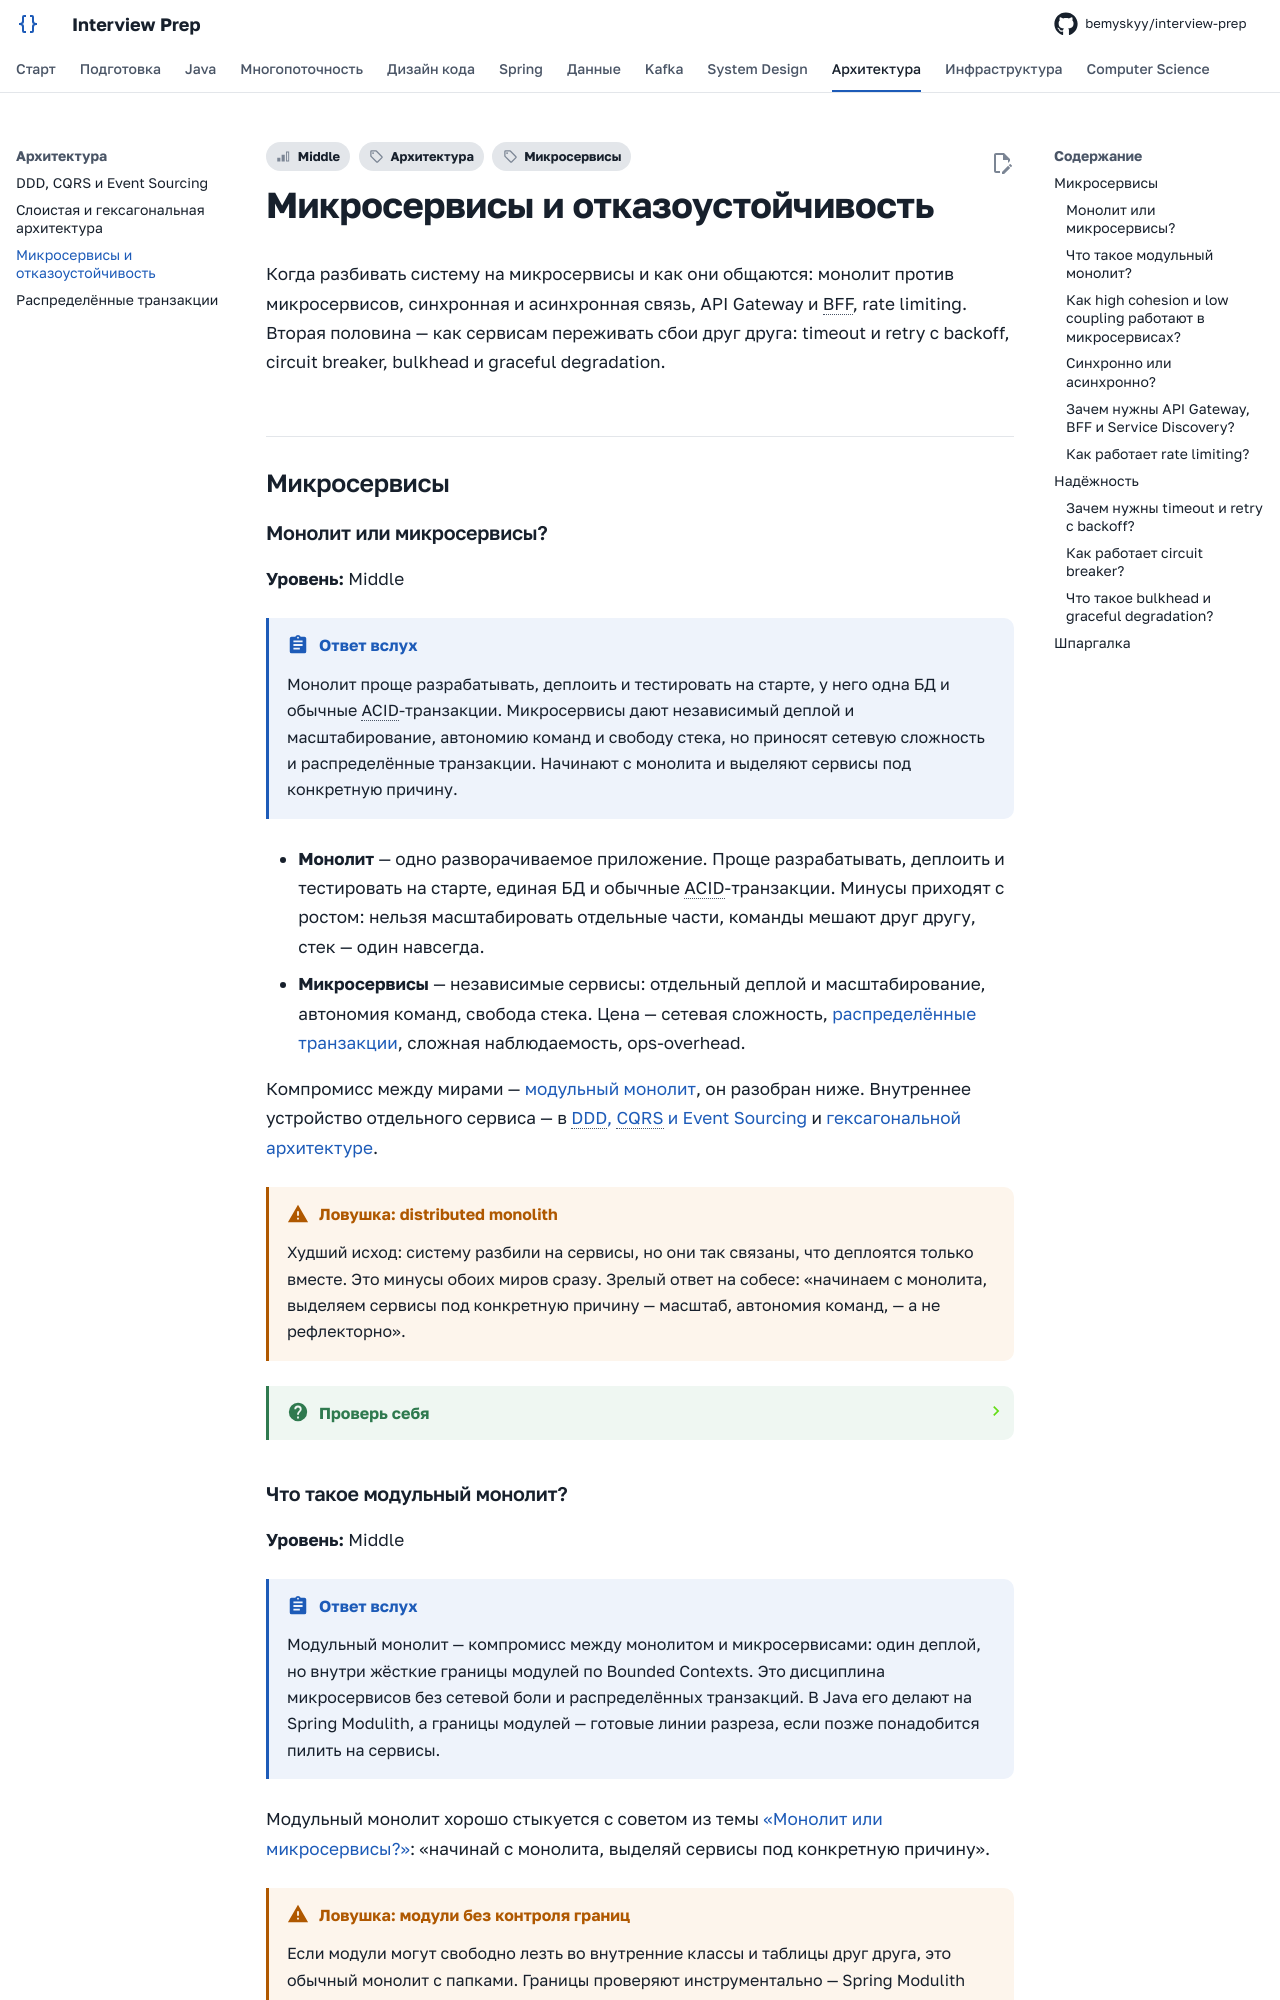

repository: bemyskyy/interview-prep · page: architecture/microservices/index.html · generator: mkdocs

---
tags:
  - Middle
  - Архитектура
  - Микросервисы
---

# Микросервисы и отказоустойчивость

Когда разбивать систему на микросервисы и как они общаются: монолит против микросервисов, синхронная и асинхронная связь, API Gateway и BFF, rate limiting. Вторая половина — как сервисам переживать сбои друг друга: timeout и retry с backoff, circuit breaker, bulkhead и graceful degradation.

## Микросервисы { #microservices }

### Монолит или микросервисы? { #monolith-vs-microservices }

**Уровень:** Middle

!!! abstract "Ответ вслух"
    Монолит проще разрабатывать, деплоить и тестировать на старте, у него одна БД и обычные ACID-транзакции. Микросервисы дают независимый деплой и масштабирование, автономию команд и свободу стека, но приносят сетевую сложность и распределённые транзакции. Начинают с монолита и выделяют сервисы под конкретную причину.

- **Монолит** — одно разворачиваемое приложение. Проще разрабатывать, деплоить и тестировать на старте, единая БД и обычные ACID-транзакции. Минусы приходят с ростом: нельзя масштабировать отдельные части, команды мешают друг другу, стек — один навсегда.
- **Микросервисы** — независимые сервисы: отдельный деплой и масштабирование, автономия команд, свобода стека. Цена — сетевая сложность, [распределённые транзакции](distributed-transactions.md#saga), сложная наблюдаемость, ops-overhead.

Компромисс между мирами — [модульный монолит](#modular-monolith), он разобран ниже. Внутреннее устройство отдельного сервиса — в [DDD, CQRS и Event Sourcing](ddd.md) и [гексагональной архитектуре](hexagonal.md).

!!! warning "Ловушка: distributed monolith"
    Худший исход: систему разбили на сервисы, но они так связаны, что деплоятся только вместе. Это минусы обоих миров сразу. Зрелый ответ на собесе: «начинаем с монолита, выделяем сервисы под конкретную причину — масштаб, автономия команд, — а не рефлекторно».

??? question "Проверь себя"
    1. В чём плюсы монолита на старте проекта?
    2. Чем платят за микросервисы?
    3. Что такое distributed monolith?
